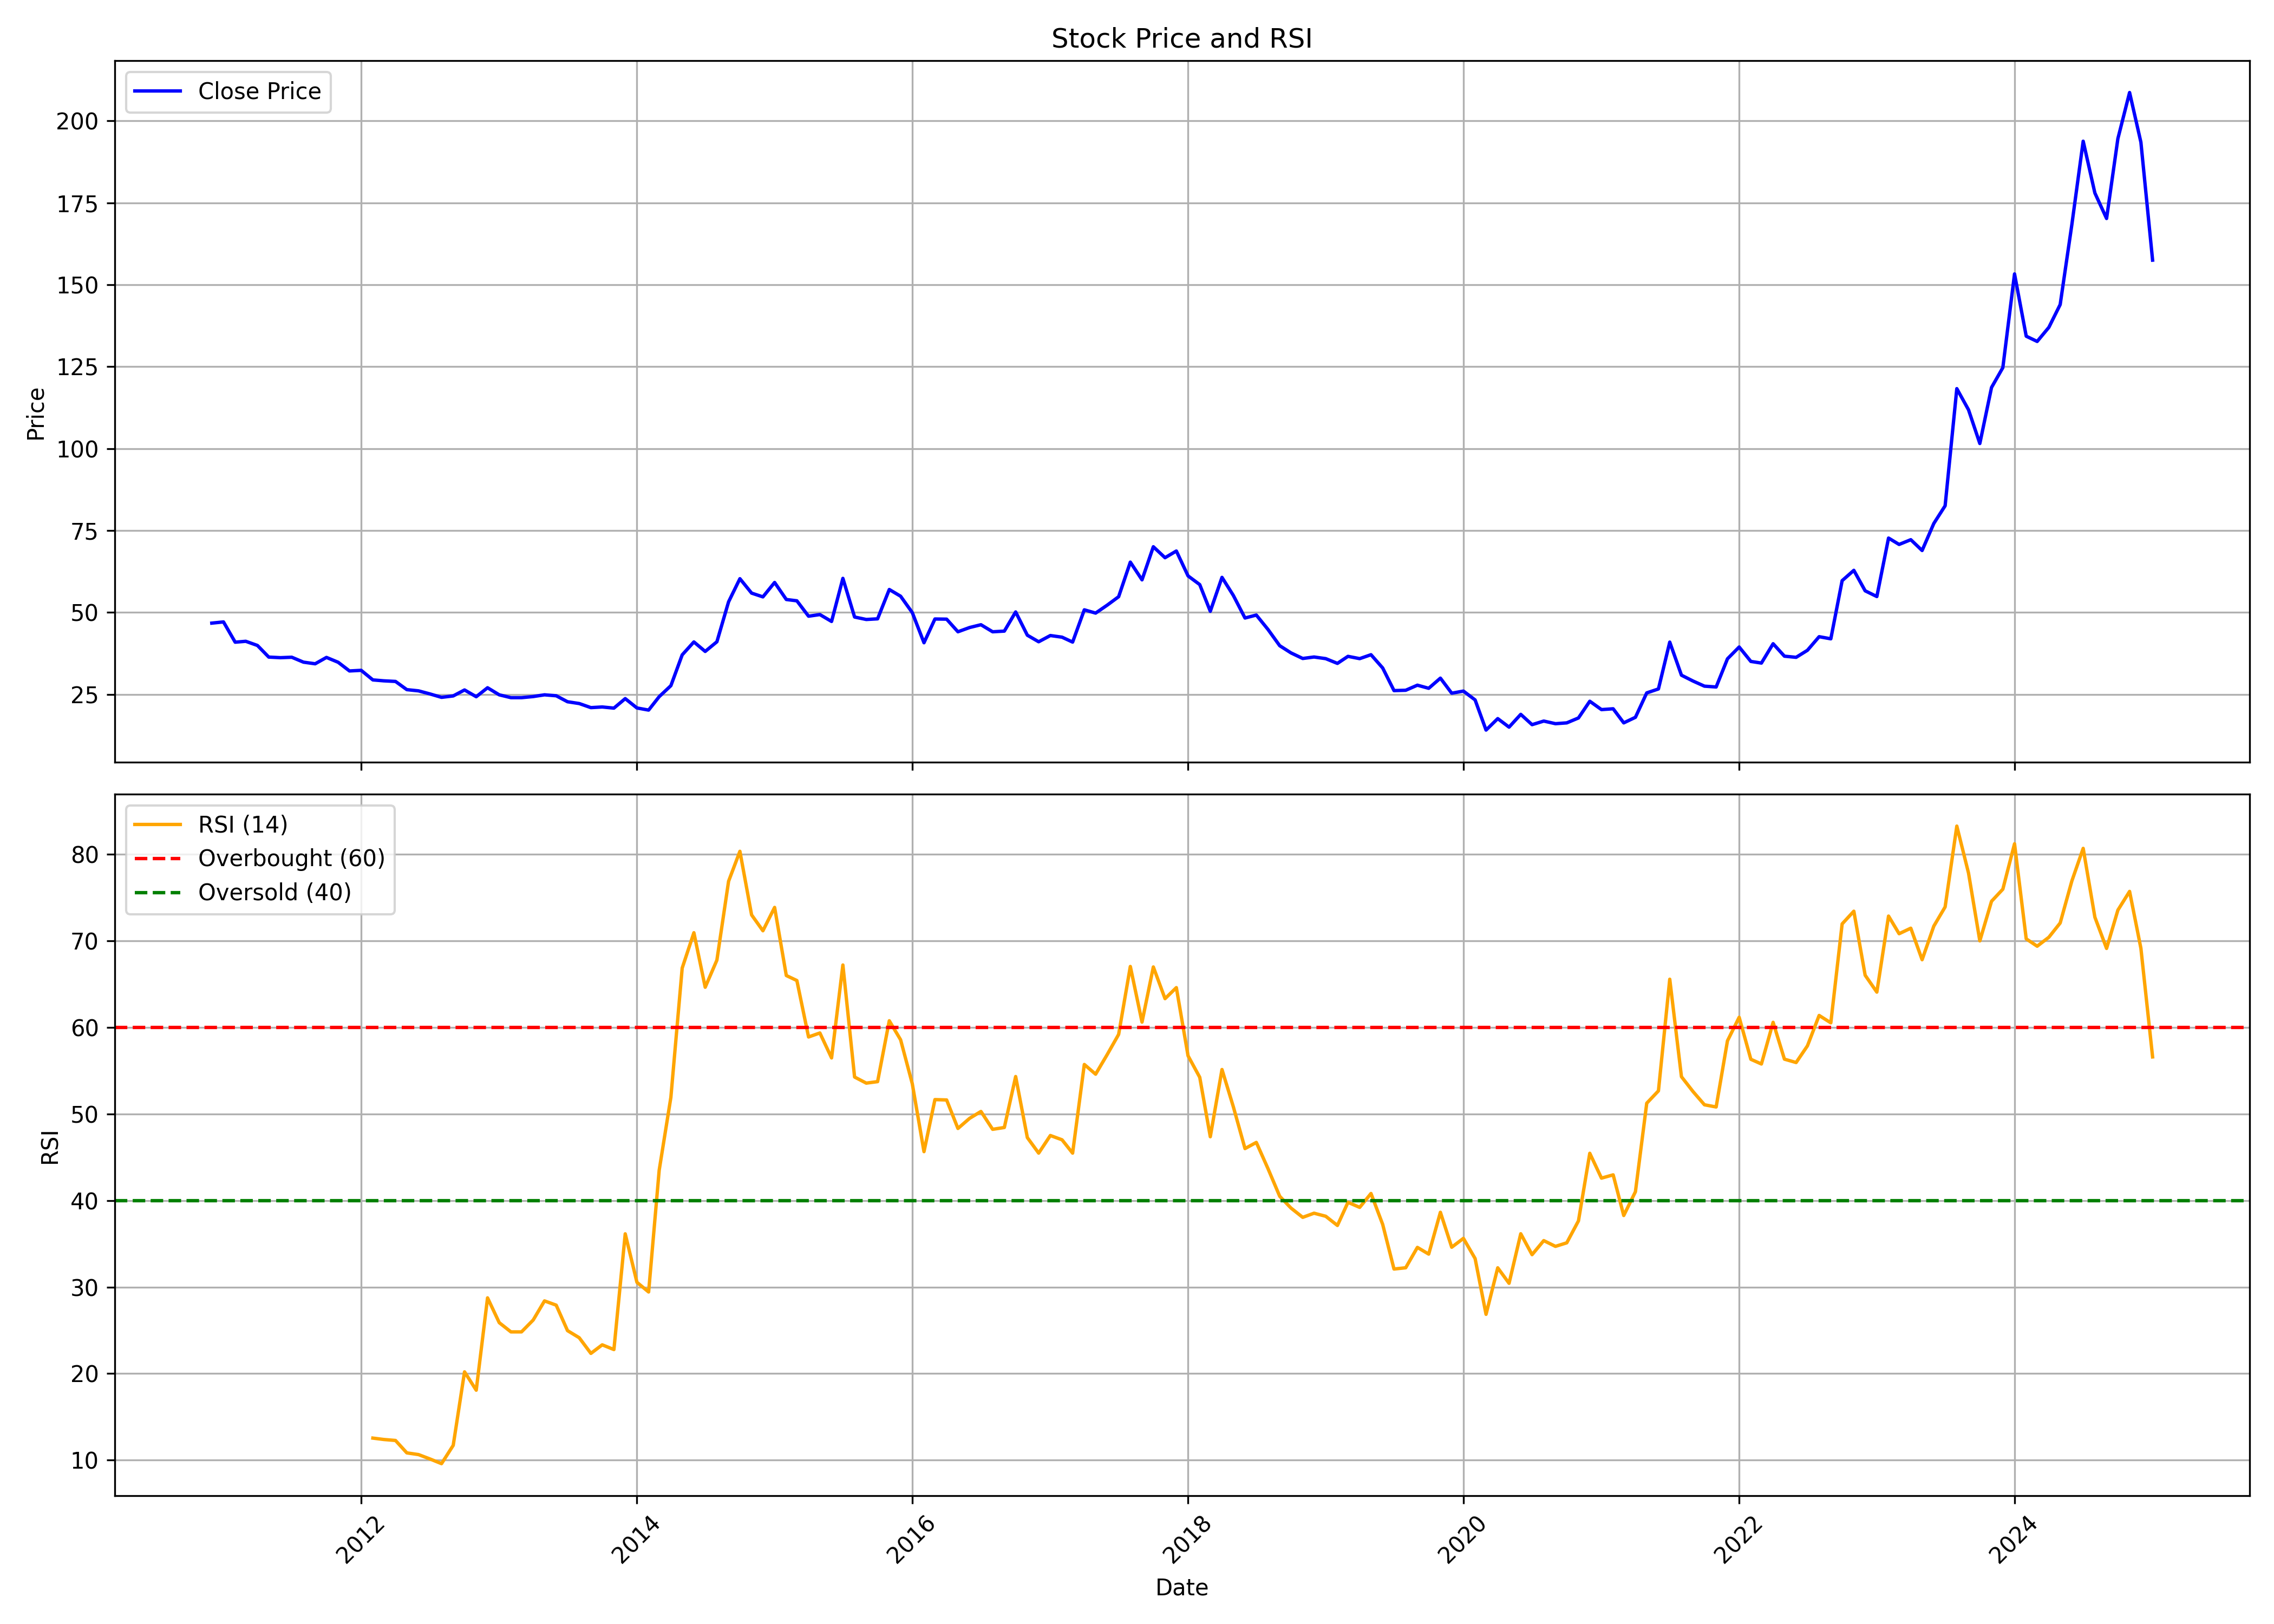

Values plotted in this chart, from the file beside it:
, Unnamed: 0.1, Unnamed: 0, date, symbol, open, high, low, close, volume, rsi
0, 0, 0, 2010-12-01, PENIND, 46.83, 48.2, 37.28, 46.74, 831701, 
1, 1, 1, 2011-01-01, PENIND, 47.29, 48.83, 41.01, 47.11, 1354165, 
2, 2, 2, 2011-02-01, PENIND, 47.56, 49.47, 40.06, 40.92, 679563, 
3, 3, 3, 2011-03-01, PENIND, 40.97, 42.2, 39.15, 41.19, 313957, 
4, 4, 4, 2011-04-01, PENIND, 41.97, 48.65, 39.74, 39.92, 765699, 
5, 5, 5, 2011-05-01, PENIND, 40.01, 40.92, 35.47, 36.38, 713975, 
6, 6, 6, 2011-06-01, PENIND, 35.97, 37.65, 33.1, 36.19, 887204, 
7, 7, 7, 2011-07-01, PENIND, 35.65, 38.97, 35.24, 36.33, 1005575, 
8, 8, 8, 2011-08-01, PENIND, 35.6, 36.83, 32.78, 34.83, 370636, 
9, 9, 9, 2011-09-01, PENIND, 34.83, 37.1, 33.97, 34.33, 385613, 
10, 10, 10, 2011-10-01, PENIND, 34.79, 38.92, 33.49, 36.27, 4386938, 
11, 11, 11, 2011-11-01, PENIND, 35.9, 37.11, 33.82, 34.79, 235384, 
12, 12, 12, 2011-12-01, PENIND, 34.42, 37.53, 31.31, 32.15, 832532, 
13, 13, 13, 2012-01-01, PENIND, 32.89, 35.11, 31.54, 32.33, 351282, 
14, 14, 14, 2012-02-01, PENIND, 32.01, 32.47, 26.07, 29.41, 714850, 12.55
15, 15, 15, 2012-03-01, PENIND, 28.48, 31.73, 24.86, 29.13, 690716, 12.39
16, 16, 16, 2012-04-01, PENIND, 29.5, 30.61, 27.92, 28.94, 294312, 12.27
17, 17, 17, 2012-05-01, PENIND, 28.76, 29.87, 25.98, 26.44, 1030668, 10.84
18, 18, 18, 2012-06-01, PENIND, 26.44, 27.83, 24.86, 26.07, 944944, 10.64
19, 19, 19, 2012-07-01, PENIND, 26.07, 29.59, 24.26, 25.14, 1339355, 10.14
20, 20, 20, 2012-08-01, PENIND, 25.29, 26.49, 24.09, 24.09, 350378, 9.592
21, 21, 21, 2012-09-01, PENIND, 24.23, 26.3, 22.75, 24.52, 699518, 11.71
22, 22, 22, 2012-10-01, PENIND, 25.39, 26.87, 24.43, 26.35, 722959, 20.2
23, 23, 23, 2012-11-01, PENIND, 26.35, 26.35, 23.51, 24.28, 235771, 18.08
24, 24, 24, 2012-12-01, PENIND, 24.04, 28.79, 24.04, 27.02, 580809, 28.76
25, 25, 25, 2013-01-01, PENIND, 26.92, 31.1, 24.04, 24.86, 499861, 25.89
26, 26, 26, 2013-02-01, PENIND, 24.76, 25.82, 23.99, 23.99, 353229, 24.82
27, 27, 27, 2013-03-01, PENIND, 23.99, 26.44, 22.22, 23.99, 438924, 24.82
28, 28, 28, 2013-04-01, PENIND, 23.99, 26.11, 23.99, 24.33, 664492, 26.19
29, 29, 29, 2013-05-01, PENIND, 24.33, 25.24, 23.32, 24.86, 531652, 28.4
30, 30, 30, 2013-06-01, PENIND, 24.91, 27.74, 23.99, 24.57, 1451748, 27.91
31, 31, 31, 2013-07-01, PENIND, 24.14, 28.31, 21.59, 22.75, 630581, 24.97
32, 32, 32, 2013-08-01, PENIND, 23.0, 25.15, 21.65, 22.2, 631465, 24.15
33, 33, 33, 2013-09-01, PENIND, 22.0, 22.5, 19.4, 20.95, 576011, 22.34
34, 34, 34, 2013-10-01, PENIND, 21.0, 24.0, 20.5, 21.15, 385290, 23.33
35, 35, 35, 2013-11-01, PENIND, 22.4, 25.2, 20.1, 20.8, 751201, 22.78
36, 36, 36, 2013-12-01, PENIND, 21.2, 25.75, 18.0, 23.7, 750683, 36.15
37, 37, 37, 2014-01-01, PENIND, 23.5, 24.7, 20.4, 20.85, 470683, 30.55
38, 38, 38, 2014-02-01, PENIND, 20.7, 21.95, 19.95, 20.2, 224049, 29.43
39, 39, 39, 2014-03-01, PENIND, 20.45, 25.35, 19.05, 24.3, 1279427, 43.5
40, 40, 40, 2014-04-01, PENIND, 23.4, 30.0, 22.55, 27.65, 1783153, 51.93
41, 41, 41, 2014-05-01, PENIND, 27.65, 41.85, 25.85, 37.05, 5964990, 66.87
42, 42, 42, 2014-06-01, PENIND, 38.0, 41.0, 35.0, 41.0, 1657832, 70.96
43, 43, 43, 2014-07-01, PENIND, 42.5, 45.9, 36.55, 38.1, 3241301, 64.65
44, 44, 44, 2014-08-01, PENIND, 36.65, 45.4, 34.25, 41.05, 11746587, 67.79
45, 45, 45, 2014-09-01, PENIND, 41.5, 60.4, 40.6, 53.25, 66681606, 76.91
46, 46, 46, 2014-10-01, PENIND, 53.9, 61.35, 50.35, 60.3, 18832539, 80.37
47, 47, 47, 2014-11-01, PENIND, 60.7, 66.85, 55.0, 55.9, 25080419, 73.02
48, 48, 48, 2014-12-01, PENIND, 55.55, 61.9, 48.65, 54.75, 13855298, 71.18
49, 49, 49, 2015-01-01, PENIND, 54.5, 67.75, 54.4, 59.15, 19310874, 73.88
50, 50, 50, 2015-02-01, PENIND, 59.2, 63.4, 51.6, 53.95, 9543482, 66.01
51, 51, 51, 2015-03-01, PENIND, 52.8, 58.35, 47.15, 53.55, 9793974, 65.43
52, 52, 52, 2015-04-01, PENIND, 53.5, 59.6, 48.1, 48.85, 8590210, 58.91
53, 53, 53, 2015-05-01, PENIND, 48.85, 52.85, 44.1, 49.35, 8351345, 59.37
54, 54, 54, 2015-06-01, PENIND, 49.5, 51.65, 43.4, 47.25, 6636048, 56.49
55, 55, 55, 2015-07-01, PENIND, 47.25, 62.55, 47.25, 60.4, 19478783, 67.23
56, 56, 56, 2015-08-01, PENIND, 61.0, 70.6, 45.4, 48.6, 25323238, 54.28
57, 57, 57, 2015-09-01, PENIND, 48.2, 51.15, 43.1, 47.85, 4924652, 53.57
58, 58, 58, 2015-10-01, PENIND, 48.4, 53.4, 46.5, 48.05, 5974982, 53.75
59, 59, 59, 2015-11-01, PENIND, 48.3, 57.4, 43.8, 57.0, 6980848, 60.78
... 110 more rows
